The GitHub repository mukilan-art/pancreatic_cancer_detection contains a labelled image folder "panorama_classification" with 2 categories: PDAC, non-PDAC. Examples follow, each with its label.

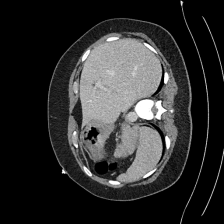
Label: non-PDAC

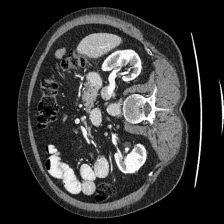
Label: non-PDAC

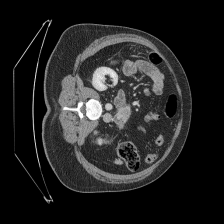
Label: PDAC

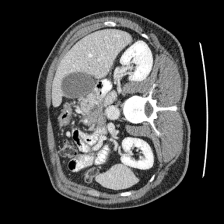
Label: PDAC

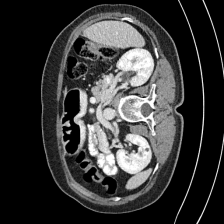
Label: non-PDAC

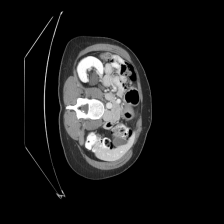
Label: non-PDAC
